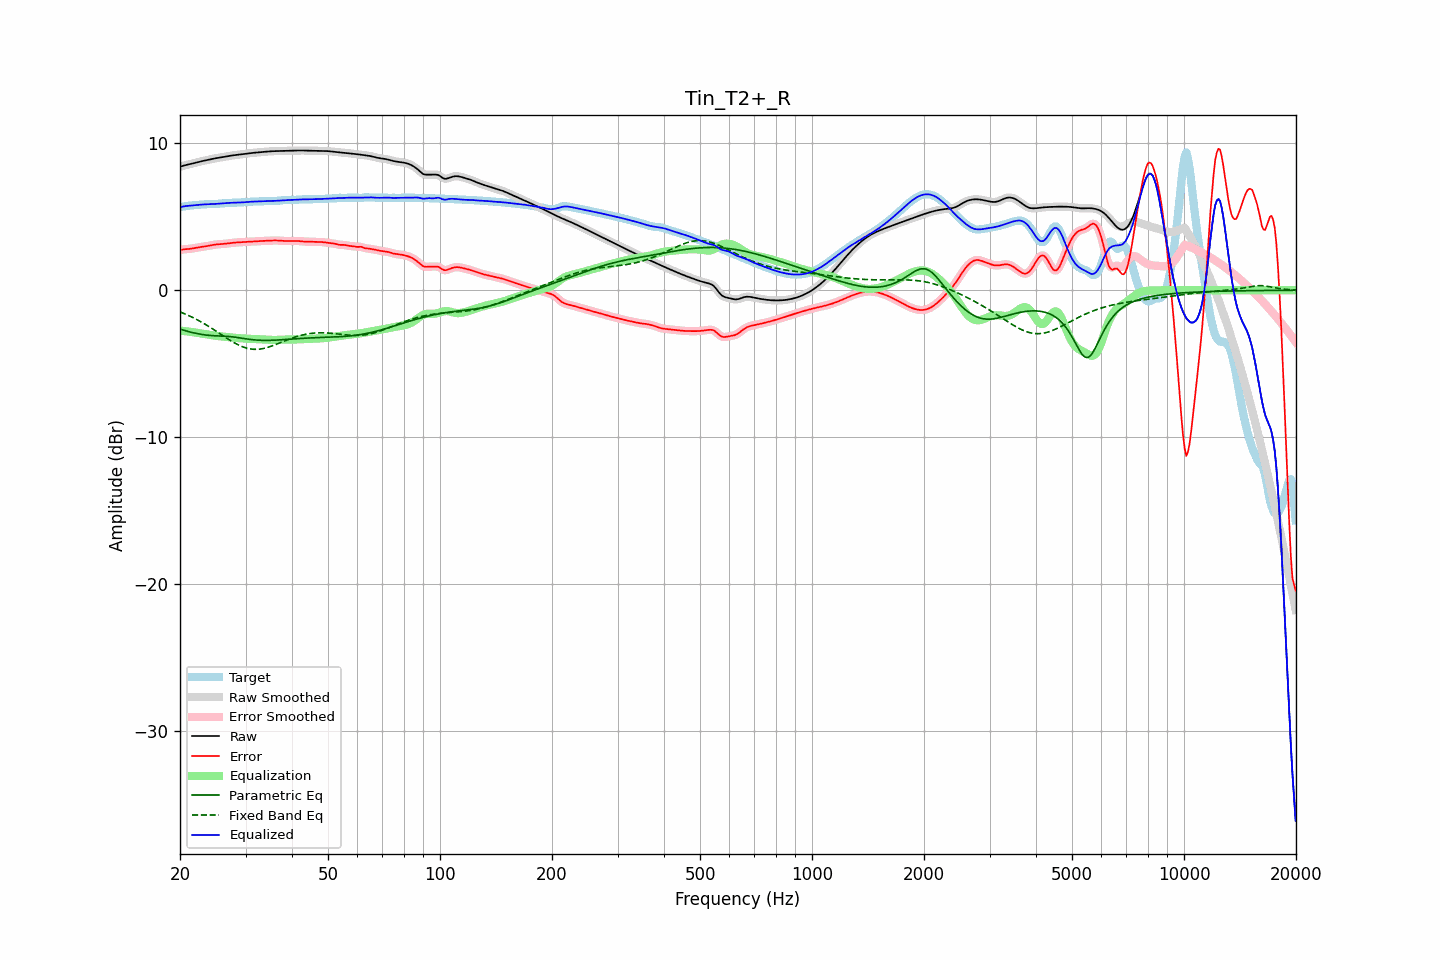

The data file committed next to this chart (first rows):
frequency, raw, error, smoothed, error_smoothed, equalization, parametric_eq, fixed_band_eq, equalized_raw, equalized_smoothed, target
20.00, 8.40, 2.74, 8.40, 2.74, -2.75, -2.65, -1.48, 5.65, 5.66, 5.67
20.20, 8.44, 2.76, 8.44, 2.76, -2.76, -2.68, -1.52, 5.68, 5.68, 5.68
20.40, 8.48, 2.78, 8.48, 2.78, -2.77, -2.72, -1.56, 5.71, 5.70, 5.69
20.61, 8.51, 2.80, 8.51, 2.79, -2.78, -2.75, -1.61, 5.72, 5.72, 5.71
20.81, 8.53, 2.80, 8.53, 2.80, -2.80, -2.78, -1.66, 5.74, 5.74, 5.73
21.02, 8.56, 2.81, 8.56, 2.81, -2.81, -2.81, -1.71, 5.75, 5.75, 5.75
21.23, 8.58, 2.82, 8.58, 2.82, -2.83, -2.84, -1.76, 5.76, 5.76, 5.76
21.44, 8.61, 2.83, 8.61, 2.83, -2.84, -2.86, -1.81, 5.77, 5.77, 5.78
21.66, 8.64, 2.85, 8.64, 2.85, -2.86, -2.89, -1.86, 5.78, 5.78, 5.79
21.87, 8.66, 2.87, 8.66, 2.87, -2.87, -2.91, -1.92, 5.79, 5.79, 5.79
22.09, 8.69, 2.89, 8.69, 2.89, -2.89, -2.94, -1.97, 5.80, 5.80, 5.80
22.31, 8.72, 2.91, 8.72, 2.91, -2.91, -2.96, -2.03, 5.82, 5.82, 5.81
22.54, 8.75, 2.93, 8.75, 2.93, -2.92, -2.98, -2.09, 5.82, 5.82, 5.82
22.76, 8.77, 2.95, 8.77, 2.95, -2.94, -3.00, -2.15, 5.83, 5.83, 5.83
22.99, 8.80, 2.96, 8.80, 2.96, -2.96, -3.02, -2.21, 5.84, 5.84, 5.84
23.22, 8.82, 2.97, 8.82, 2.97, -2.98, -3.03, -2.28, 5.85, 5.85, 5.85
23.45, 8.85, 2.99, 8.85, 2.99, -3.00, -3.05, -2.34, 5.85, 5.85, 5.86
23.69, 8.87, 3.01, 8.87, 3.01, -3.01, -3.06, -2.41, 5.86, 5.86, 5.86
23.92, 8.89, 3.03, 8.89, 3.03, -3.03, -3.07, -2.47, 5.86, 5.86, 5.86
24.16, 8.92, 3.05, 8.92, 3.05, -3.05, -3.08, -2.54, 5.86, 5.86, 5.87
24.40, 8.94, 3.08, 8.94, 3.08, -3.07, -3.09, -2.61, 5.87, 5.87, 5.87
24.65, 8.96, 3.10, 8.96, 3.10, -3.09, -3.10, -2.68, 5.87, 5.87, 5.87
24.89, 8.98, 3.11, 8.98, 3.11, -3.10, -3.11, -2.75, 5.88, 5.88, 5.87
25.14, 9.00, 3.12, 9.00, 3.12, -3.12, -3.11, -2.83, 5.89, 5.89, 5.88
25.39, 9.02, 3.13, 9.02, 3.13, -3.13, -3.12, -2.90, 5.89, 5.89, 5.89
25.65, 9.04, 3.14, 9.04, 3.14, -3.14, -3.12, -2.97, 5.90, 5.90, 5.90
25.91, 9.06, 3.14, 9.06, 3.14, -3.15, -3.12, -3.05, 5.91, 5.91, 5.91
26.16, 9.08, 3.15, 9.08, 3.15, -3.16, -3.13, -3.12, 5.92, 5.92, 5.93
26.43, 9.10, 3.16, 9.10, 3.16, -3.17, -3.13, -3.19, 5.93, 5.93, 5.93
26.69, 9.12, 3.18, 9.12, 3.18, -3.18, -3.14, -3.26, 5.94, 5.94, 5.94
26.96, 9.14, 3.19, 9.14, 3.19, -3.19, -3.15, -3.33, 5.95, 5.95, 5.95
27.23, 9.16, 3.21, 9.16, 3.21, -3.21, -3.16, -3.40, 5.95, 5.95, 5.95
27.50, 9.17, 3.22, 9.17, 3.22, -3.22, -3.17, -3.47, 5.96, 5.96, 5.95
27.77, 9.19, 3.23, 9.19, 3.23, -3.23, -3.18, -3.53, 5.96, 5.96, 5.95
28.05, 9.20, 3.24, 9.20, 3.24, -3.24, -3.19, -3.59, 5.96, 5.96, 5.96
28.33, 9.21, 3.25, 9.21, 3.25, -3.25, -3.21, -3.65, 5.96, 5.96, 5.96
28.62, 9.23, 3.26, 9.23, 3.26, -3.26, -3.23, -3.71, 5.97, 5.97, 5.97
28.90, 9.24, 3.27, 9.24, 3.27, -3.27, -3.24, -3.76, 5.97, 5.97, 5.97
29.19, 9.25, 3.27, 9.25, 3.27, -3.28, -3.26, -3.81, 5.98, 5.98, 5.98
29.48, 9.27, 3.28, 9.27, 3.28, -3.28, -3.28, -3.85, 5.98, 5.99, 5.99
29.78, 9.28, 3.29, 9.28, 3.29, -3.29, -3.29, -3.90, 5.99, 5.99, 5.99
30.08, 9.30, 3.30, 9.30, 3.30, -3.30, -3.31, -3.93, 6.00, 6.00, 6.00
30.38, 9.31, 3.30, 9.31, 3.30, -3.30, -3.33, -3.96, 6.01, 6.01, 6.01
30.68, 9.33, 3.31, 9.33, 3.31, -3.31, -3.34, -3.98, 6.02, 6.02, 6.02
30.99, 9.34, 3.31, 9.34, 3.31, -3.31, -3.36, -4.00, 6.03, 6.03, 6.03
31.30, 9.35, 3.32, 9.35, 3.32, -3.32, -3.37, -4.01, 6.03, 6.03, 6.04
31.61, 9.36, 3.32, 9.36, 3.32, -3.32, -3.38, -4.02, 6.04, 6.04, 6.04
31.93, 9.37, 3.33, 9.37, 3.33, -3.33, -3.39, -4.03, 6.04, 6.04, 6.04
32.24, 9.38, 3.33, 9.38, 3.33, -3.33, -3.40, -4.02, 6.04, 6.04, 6.04
32.57, 9.39, 3.34, 9.39, 3.34, -3.34, -3.40, -4.02, 6.05, 6.05, 6.05
32.89, 9.40, 3.35, 9.40, 3.35, -3.35, -3.41, -4.00, 6.05, 6.05, 6.05
33.22, 9.41, 3.35, 9.41, 3.35, -3.35, -3.41, -3.99, 6.06, 6.06, 6.06
33.55, 9.42, 3.36, 9.42, 3.36, -3.36, -3.41, -3.97, 6.06, 6.06, 6.06
33.89, 9.43, 3.36, 9.43, 3.36, -3.36, -3.42, -3.94, 6.07, 6.07, 6.07
34.23, 9.44, 3.37, 9.44, 3.37, -3.37, -3.42, -3.91, 6.07, 6.07, 6.07
34.57, 9.45, 3.37, 9.45, 3.37, -3.38, -3.41, -3.88, 6.07, 6.07, 6.08
34.92, 9.46, 3.38, 9.46, 3.38, -3.38, -3.41, -3.84, 6.08, 6.08, 6.08
35.27, 9.46, 3.38, 9.46, 3.39, -3.38, -3.41, -3.80, 6.08, 6.08, 6.08
35.62, 9.47, 3.39, 9.47, 3.39, -3.39, -3.41, -3.76, 6.08, 6.08, 6.08
35.97, 9.47, 3.39, 9.47, 3.39, -3.39, -3.40, -3.72, 6.09, 6.09, 6.08
... 635 more rows
